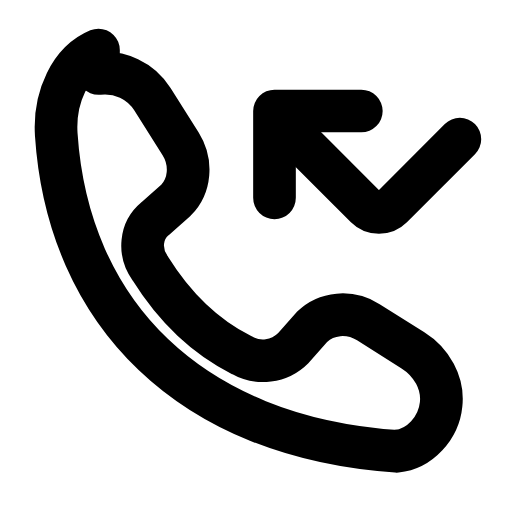
t = 0.00 s
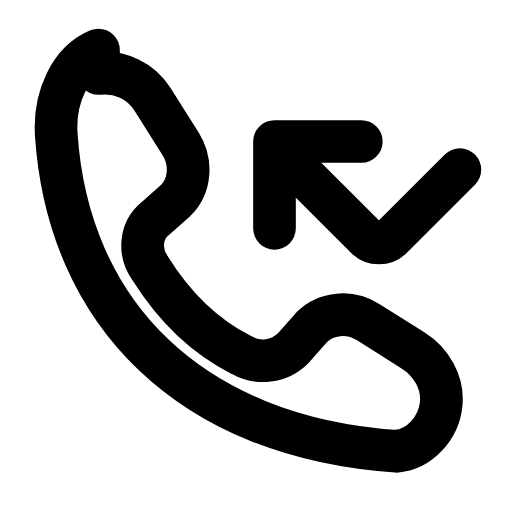
t = 0.21 s
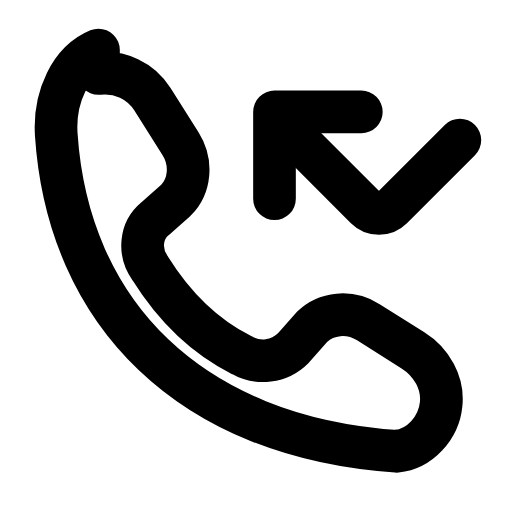
t = 0.46 s
t = 0.68 s: frame unchanged from t = 0.00 s, image omitted
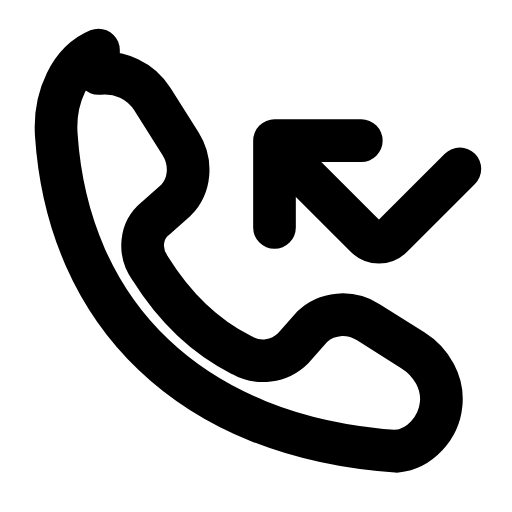
t = 0.96 s
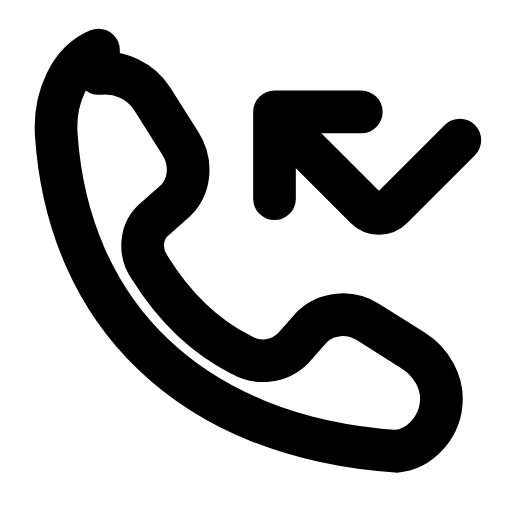
t = 1.17 s

The animated SVG that drew these frames (rendered in a browser with its animation timeline set to each time). Animation: 1 SMIL element (animateTransform=1); one cycle of 1.40 s, repeats indefinitely.

<svg xmlns="http://www.w3.org/2000/svg" width="24" height="24" viewBox="0 0 24 24" fill="none"><g transform="translate(-1.213 -1.175) scale(1.1)"><path stroke="currentColor" stroke-width="1.818" stroke-linecap="round" stroke-linejoin="round" fill="none" d="M5.3 4.2C6.2 4.1 7.1 4.5 7.6 5.3L8.8 7.2C9.3 8 9.2 9 8.6 9.6L7.7 10.4C7.1 10.9 7 11.8 7.5 12.5C8.5 14.1 9.8 15.4 11.4 16.2C12.1 16.6 13 16.5 13.6 15.9L14.4 15C15 14.4 16 14.3 16.8 14.8L18.7 16C19.5 16.5 20 17.4 19.9 18.3C19.8 19.3 19 20.2 18 20.3C9.2 19.7 4 14.4 3.5 6.8C3.4 5.2 4.1 3.7 5.3 3.2Z"></path><g><animateTransform attributeName="transform" type="translate" values="0 0;0 1.3;0 0;0 0;0 1.3;0 0;0 0" keyTimes="0;0.2025;0.45;0.6;0.765;0.9;1" dur="1.4s" repeatCount="indefinite" calcMode="spline" keySplines="0.16 1 0.3 1;0.16 1 0.3 1;0.16 1 0.3 1;0.16 1 0.3 1;0.16 1 0.3 1;0.16 1 0.3 1"/><path stroke="currentColor" stroke-width="1.818" stroke-linecap="round" stroke-linejoin="round" fill="none" d="M16.5 5.8L12.8 5.8L12.8 9.5"></path><path stroke="currentColor" stroke-width="1.818" stroke-linecap="round" stroke-linejoin="round" fill="none" d="M13 6.2L16.7 9.9C17 10.2 17.5 10.2 17.8 9.9L20.7 7"></path></g></g></svg>
